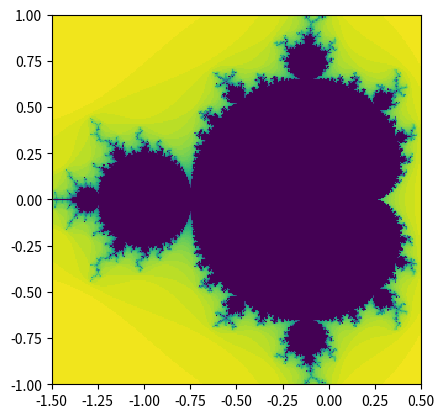

Here is the Python script that generated this plot:
#!/usr/bin/env python
# coding: utf-8

# # 9.1 Optimising Mandelbrot

# *Estimated time for this notebook: 5 minutes*

# Let's start by reproducing our `mandel1` function and its output, `data1`, from the previous notebook.

# In[1]:


xmin = -1.5
ymin = -1.0
xmax = 0.5
ymax = 1.0
resolution = 300
xstep = (xmax - xmin) / resolution
ystep = (ymax - ymin) / resolution
xs = [(xmin + xstep * i) for i in range(resolution)]
ys = [(ymin + ystep * i) for i in range(resolution)]


# In[2]:


def mandel1(position, limit=50):
    value = position
    while abs(value) < 2:
        limit -= 1
        value = value ** 2 + position
        if limit < 0:
            return 0
    return limit


# In[3]:


data1 = [[mandel1(complex(x, y)) for x in xs] for y in ys]


# In[4]:


from matplotlib import pyplot as plt

get_ipython().run_line_magic('matplotlib', 'inline')
plt.imshow(data1, interpolation="none", extent=[xmin, xmax, ymin, ymax])


# ## Many Mandelbrots

# Let's compare our naive python implementation which used a list comprehension, taking around 500ms, with the following:

# In[5]:


def mandel_append():
    data = []
    for y in ys:
        row = []
        for x in xs:
            row.append(mandel1(complex(x, y)))
        data.append(row)
    return data


# In[6]:


get_ipython().run_cell_magic('timeit', '', 'data2 = mandel_append()\n')


# Interestingly, not much difference. I would have expected this to be slower, due to the normally high cost of **appending** to data.

# In[7]:


data2 = mandel_append()
plt.imshow(data2, interpolation="none", extent=[xmin, xmax, ymin, ymax])


# We ought to be checking if these results are the same by comparing the values in a test, rather than re-plotting. This is cumbersome in pure Python, but easy with NumPy, so we'll do this later.

# Let's try a pre-allocated data structure:

# In[8]:


data3 = [[0 for i in range(resolution)] for j in range(resolution)]


# In[9]:


def mandel_preallocated(data_structure):
    for j, y in enumerate(ys):
        for i, x in enumerate(xs):
            data_structure[j][i] = mandel1(complex(x, y))


# In[10]:


get_ipython().run_cell_magic('timeit', '', 'mandel_preallocated(data3)\n')


# In[11]:


mandel_preallocated(data3)
plt.imshow(data3, interpolation="none", extent=[xmin, xmax, ymin, ymax])


# Nope, no gain there. 

# Let's try using functional programming approaches:

# In[12]:


def mandel_functional():
    data = []
    for y in ys:
        bind_mandel = lambda x: mandel1(complex(x, y))
        data.append(list(map(bind_mandel, xs)))
    return data


# In[13]:


get_ipython().run_cell_magic('timeit', '', 'data4 = mandel_functional()\n')


# In[14]:


data4 = mandel_functional()
plt.imshow(data4, interpolation="none", extent=[xmin, xmax, ymin, ymax])


# That was a tiny bit slower.

# So, what do we learn from this? Our mental image of what code should be faster or slower is often wrong, or doesn't make much difference. The only way to really improve code performance is empirically, through measurements.
